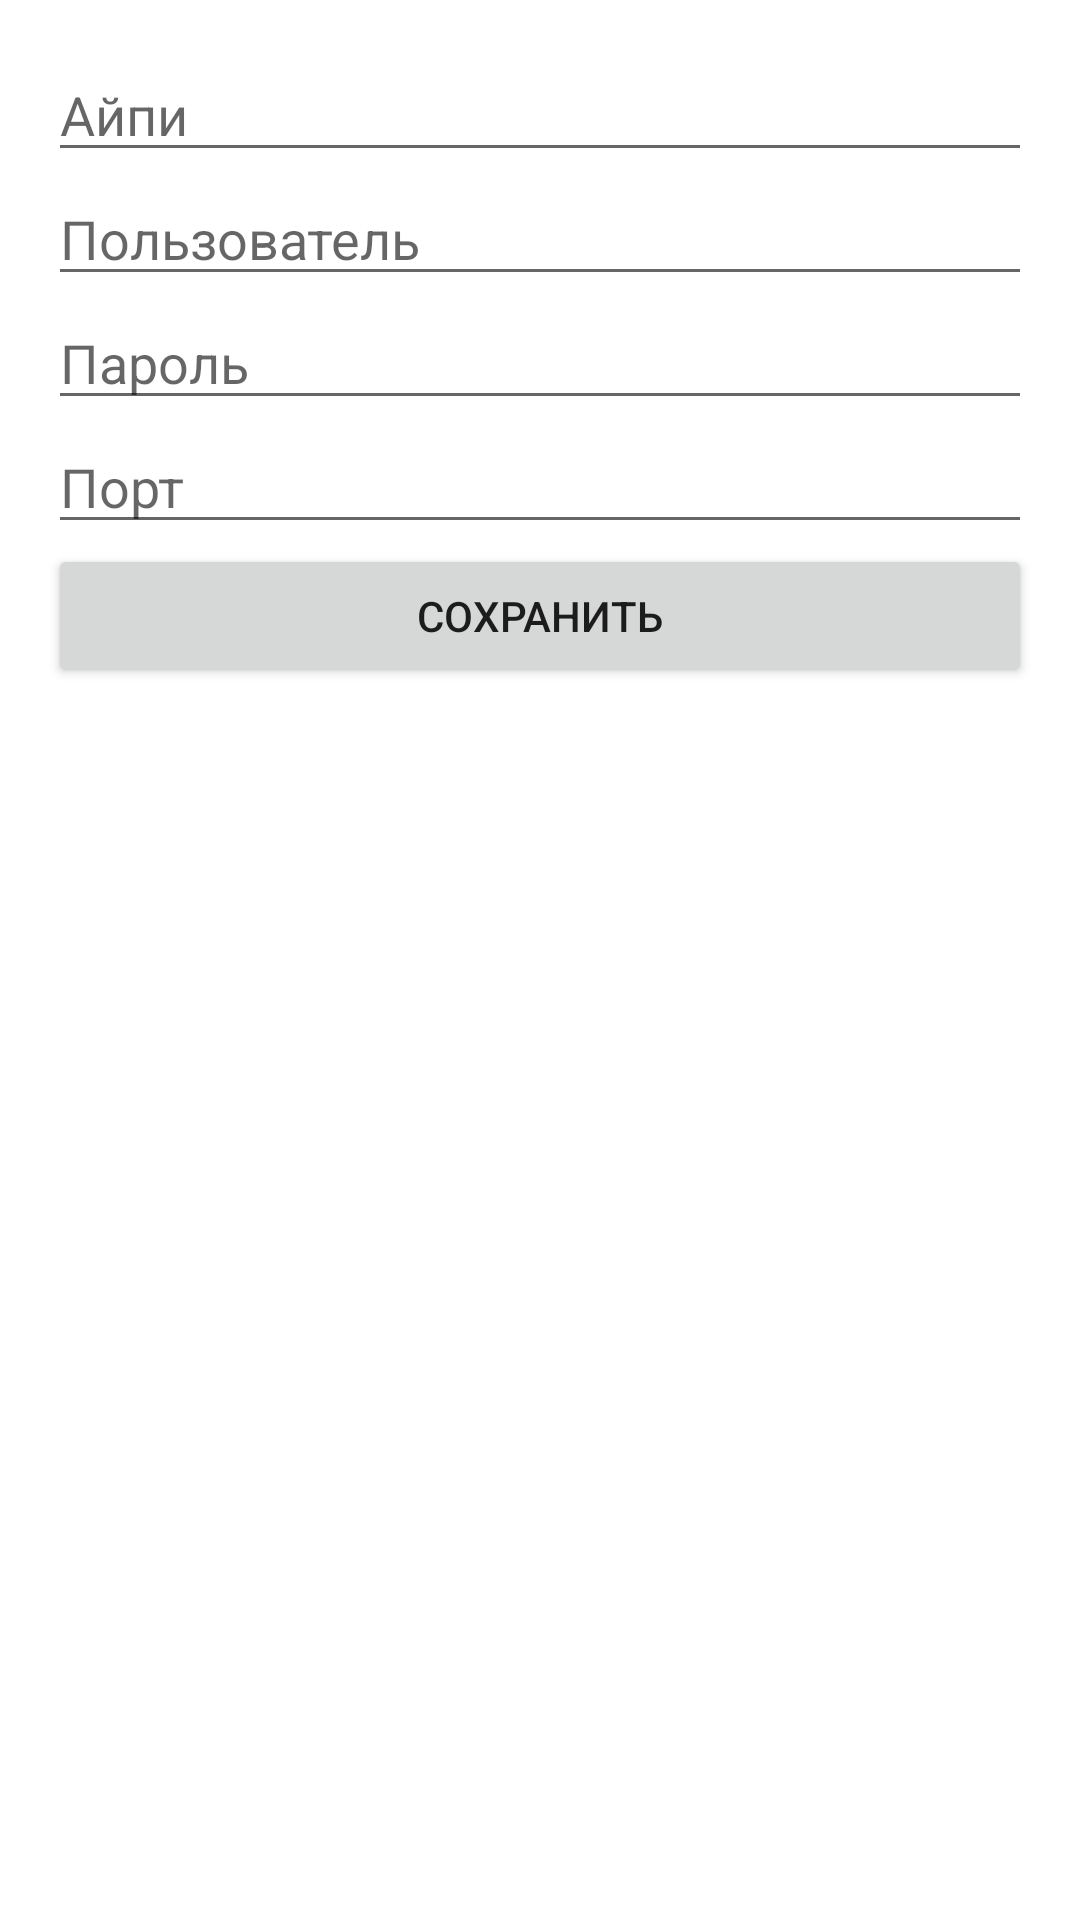

Reconstruct the res/layout file that produces this screen, plus the resources it refers to.
<!-- AndroidManifest.xml: application theme Theme.ServerControl -->
<!-- res/layout/activity_add_server.xml -->
<?xml version="1.0" encoding="utf-8"?>
<LinearLayout xmlns:android="http://schemas.android.com/apk/res/android"
    android:layout_width="match_parent"
    android:layout_height="match_parent"
    android:orientation="vertical"
    android:padding="16dp">

    <EditText
        android:id="@+id/ipEditText"
        android:layout_width="match_parent"
        android:layout_height="wrap_content"
        android:hint="Айпи" />

    <EditText
        android:id="@+id/userEditText"
        android:layout_width="match_parent"
        android:layout_height="wrap_content"
        android:hint="Пользователь" />

    <EditText
        android:id="@+id/passwordEditText"
        android:layout_width="match_parent"
        android:layout_height="wrap_content"
        android:hint="Пароль"
        android:inputType="textPassword" />

    <EditText
        android:id="@+id/portEditText"
        android:layout_width="match_parent"
        android:layout_height="wrap_content"
        android:hint="Порт"
        android:inputType="number" />

    <Button
        android:id="@+id/saveButton"
        android:layout_width="match_parent"
        android:layout_height="wrap_content"
        android:text="Сохранить" />
</LinearLayout>
<!-- resources referenced by this layout -->
<resources>
  <style name="Theme.ServerControl" parent="Theme.MaterialComponents.DayNight.DarkActionBar">
          
          <item name="colorPrimary">@color/purple_500</item>
          <item name="colorPrimaryVariant">@color/purple_700</item>
          <item name="colorOnPrimary">@color/white</item>
          
          <item name="colorSecondary">@color/teal_200</item>
          <item name="colorSecondaryVariant">@color/teal_700</item>
          <item name="colorOnSecondary">@color/black</item>
          
          <item name="android:statusBarColor">?attr/colorPrimaryVariant</item>
          
      </style>
  <!-- not gathered from this repository: default colours our renderer supplied (Android Studio template values) -->
  <color name="purple_500">#FF6200EE</color>
  <color name="purple_700">#FF3700B3</color>
  <color name="teal_200">#FF03DAC5</color>
  <color name="teal_700">#FF018786</color>
  <color name="black">#FF000000</color>
  <color name="white">#FFFFFFFF</color>
</resources>
